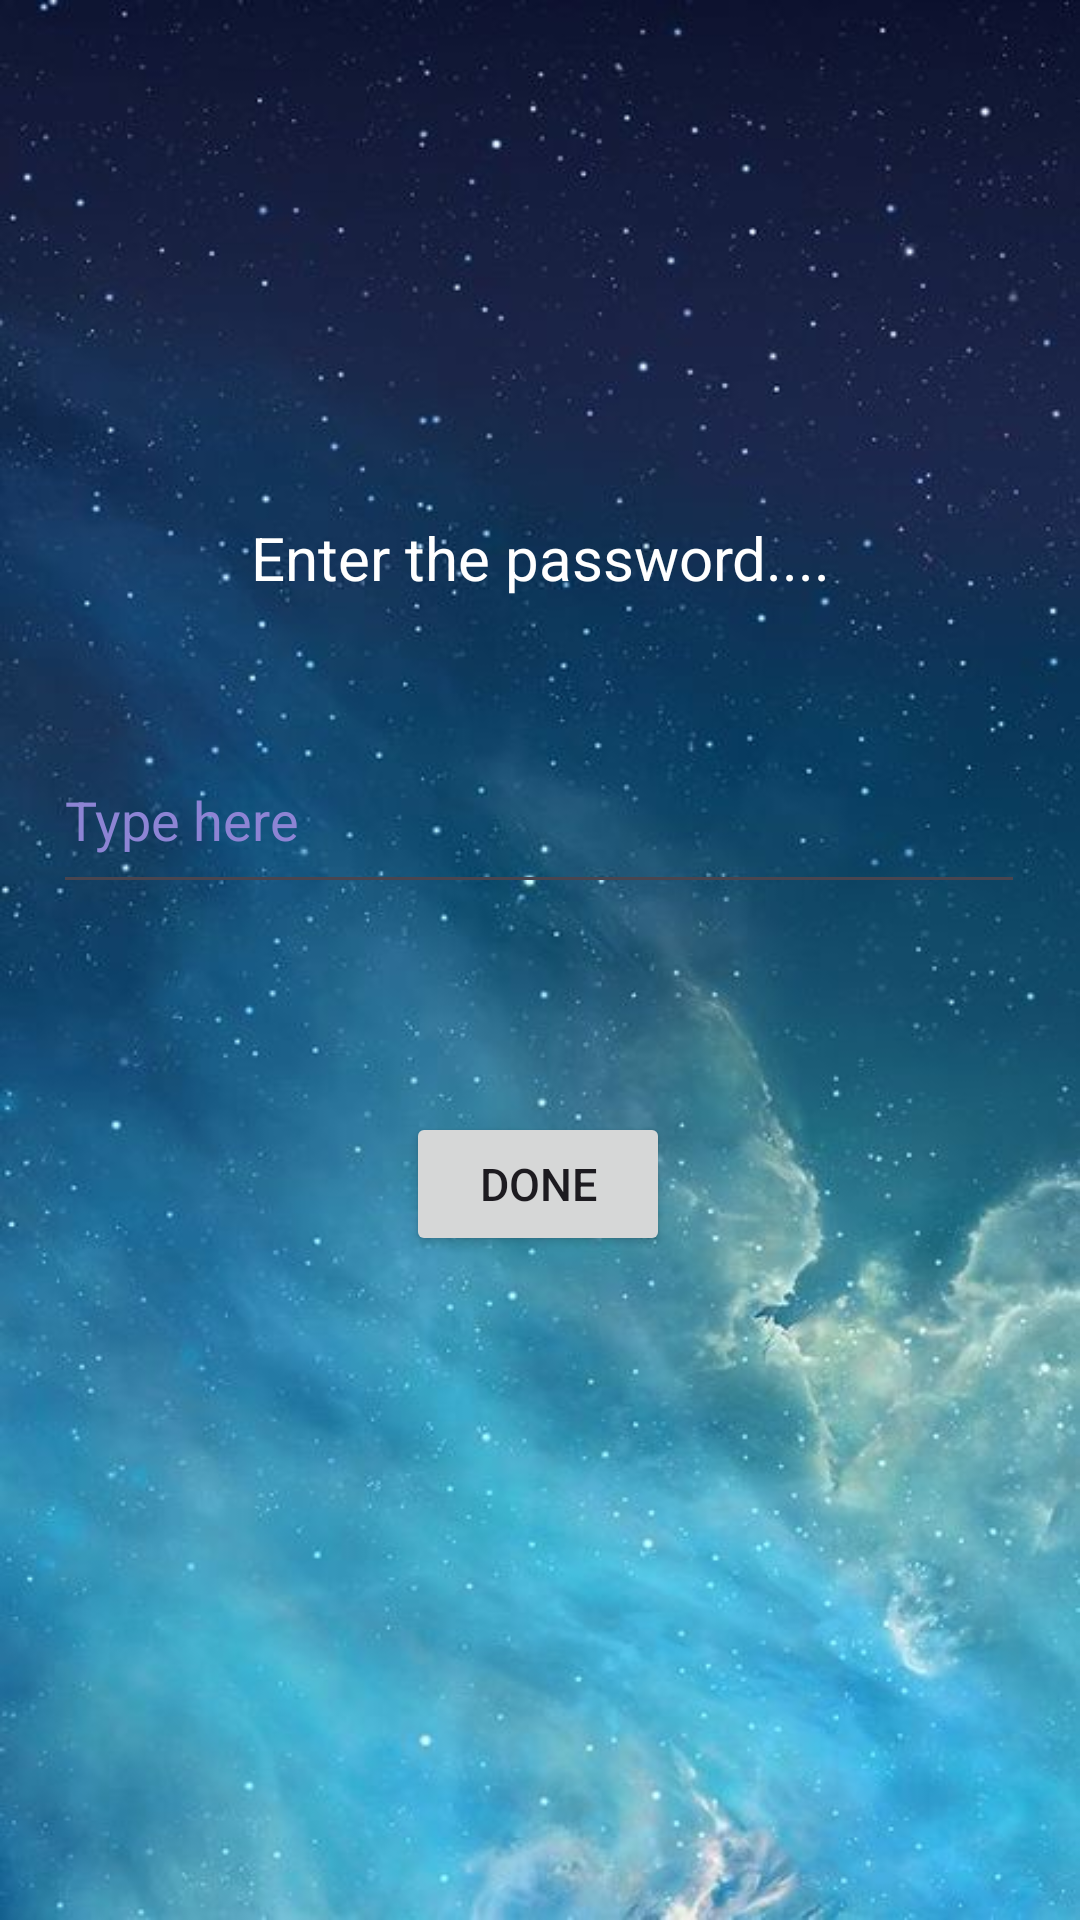

Here is an Android app screen rendered from its layout file. Give the layout XML and the strings, colors and styles it references.
<!-- AndroidManifest.xml: application theme Theme.NEEPCO -->
<!-- res/layout/admin.xml -->
<?xml version="1.0" encoding="utf-8"?>
<androidx.constraintlayout.widget.ConstraintLayout xmlns:android="http://schemas.android.com/apk/res/android"
    xmlns:app="http://schemas.android.com/apk/res-auto"
    xmlns:tools="http://schemas.android.com/tools"
    android:layout_width="match_parent"
    android:layout_height="match_parent"
    android:background="@drawable/img_2"
    android:clickable="true"
    tools:context=".admin"
    tools:visibility="visible"
    android:focusable="true">


    <TextView
        android:id="@+id/textView4"
        android:layout_width="231dp"
        android:layout_height="51dp"
        android:gravity="center"
        android:text="@string/enter_the_password"
        android:textColor="#FFFF"
        android:textSize="20sp"
        app:layout_constraintBottom_toBottomOf="parent"
        app:layout_constraintEnd_toEndOf="parent"
        app:layout_constraintStart_toStartOf="parent"
        app:layout_constraintTop_toTopOf="parent"
        app:layout_constraintVertical_bias="0.272" />

    <EditText
        android:id="@+id/pass"
        android:layout_width="324dp"
        android:layout_height="59dp"
        android:autofillHints=""
        android:ems="10"
        android:hint="Type here"
        android:inputType="textPassword"
        android:textColor="#ffff"
        android:textColorHint="#8d84d4"
        app:layout_constraintBottom_toBottomOf="parent"
        app:layout_constraintEnd_toEndOf="parent"
        app:layout_constraintHorizontal_bias="0.494"
        app:layout_constraintStart_toStartOf="parent"
        app:layout_constraintTop_toBottomOf="@+id/textView4"
        app:layout_constraintVertical_bias="0.084"
        tools:ignore="LabelFor,MissingConstraints" />

    <Button
        android:id="@+id/button"
        android:layout_width="wrap_content"
        android:layout_height="wrap_content"
        android:gravity="center"
        android:text="@string/done"
        android:textSize="15sp"
        app:layout_constraintBottom_toBottomOf="parent"
        app:layout_constraintEnd_toEndOf="parent"
        app:layout_constraintHorizontal_bias="0.498"
        app:layout_constraintStart_toStartOf="parent"
        app:layout_constraintTop_toBottomOf="@+id/pass"
        app:layout_constraintVertical_bias="0.239"
        tools:ignore="MissingConstraints" />


</androidx.constraintlayout.widget.ConstraintLayout>
<!-- resources referenced by this layout -->
<resources>
  <!-- drawable img_2: png bitmap (drawable, 571057 bytes) -->
  <string name="done">DONE</string>
  <string name="enter_the_password">Enter the password....</string>
  <style name="Theme.NEEPCO" parent="Base.Theme.NEEPCO" />
  <style name="Base.Theme.NEEPCO" parent="Theme.Material3.DayNight.NoActionBar">
          
          
      </style>
</resources>
